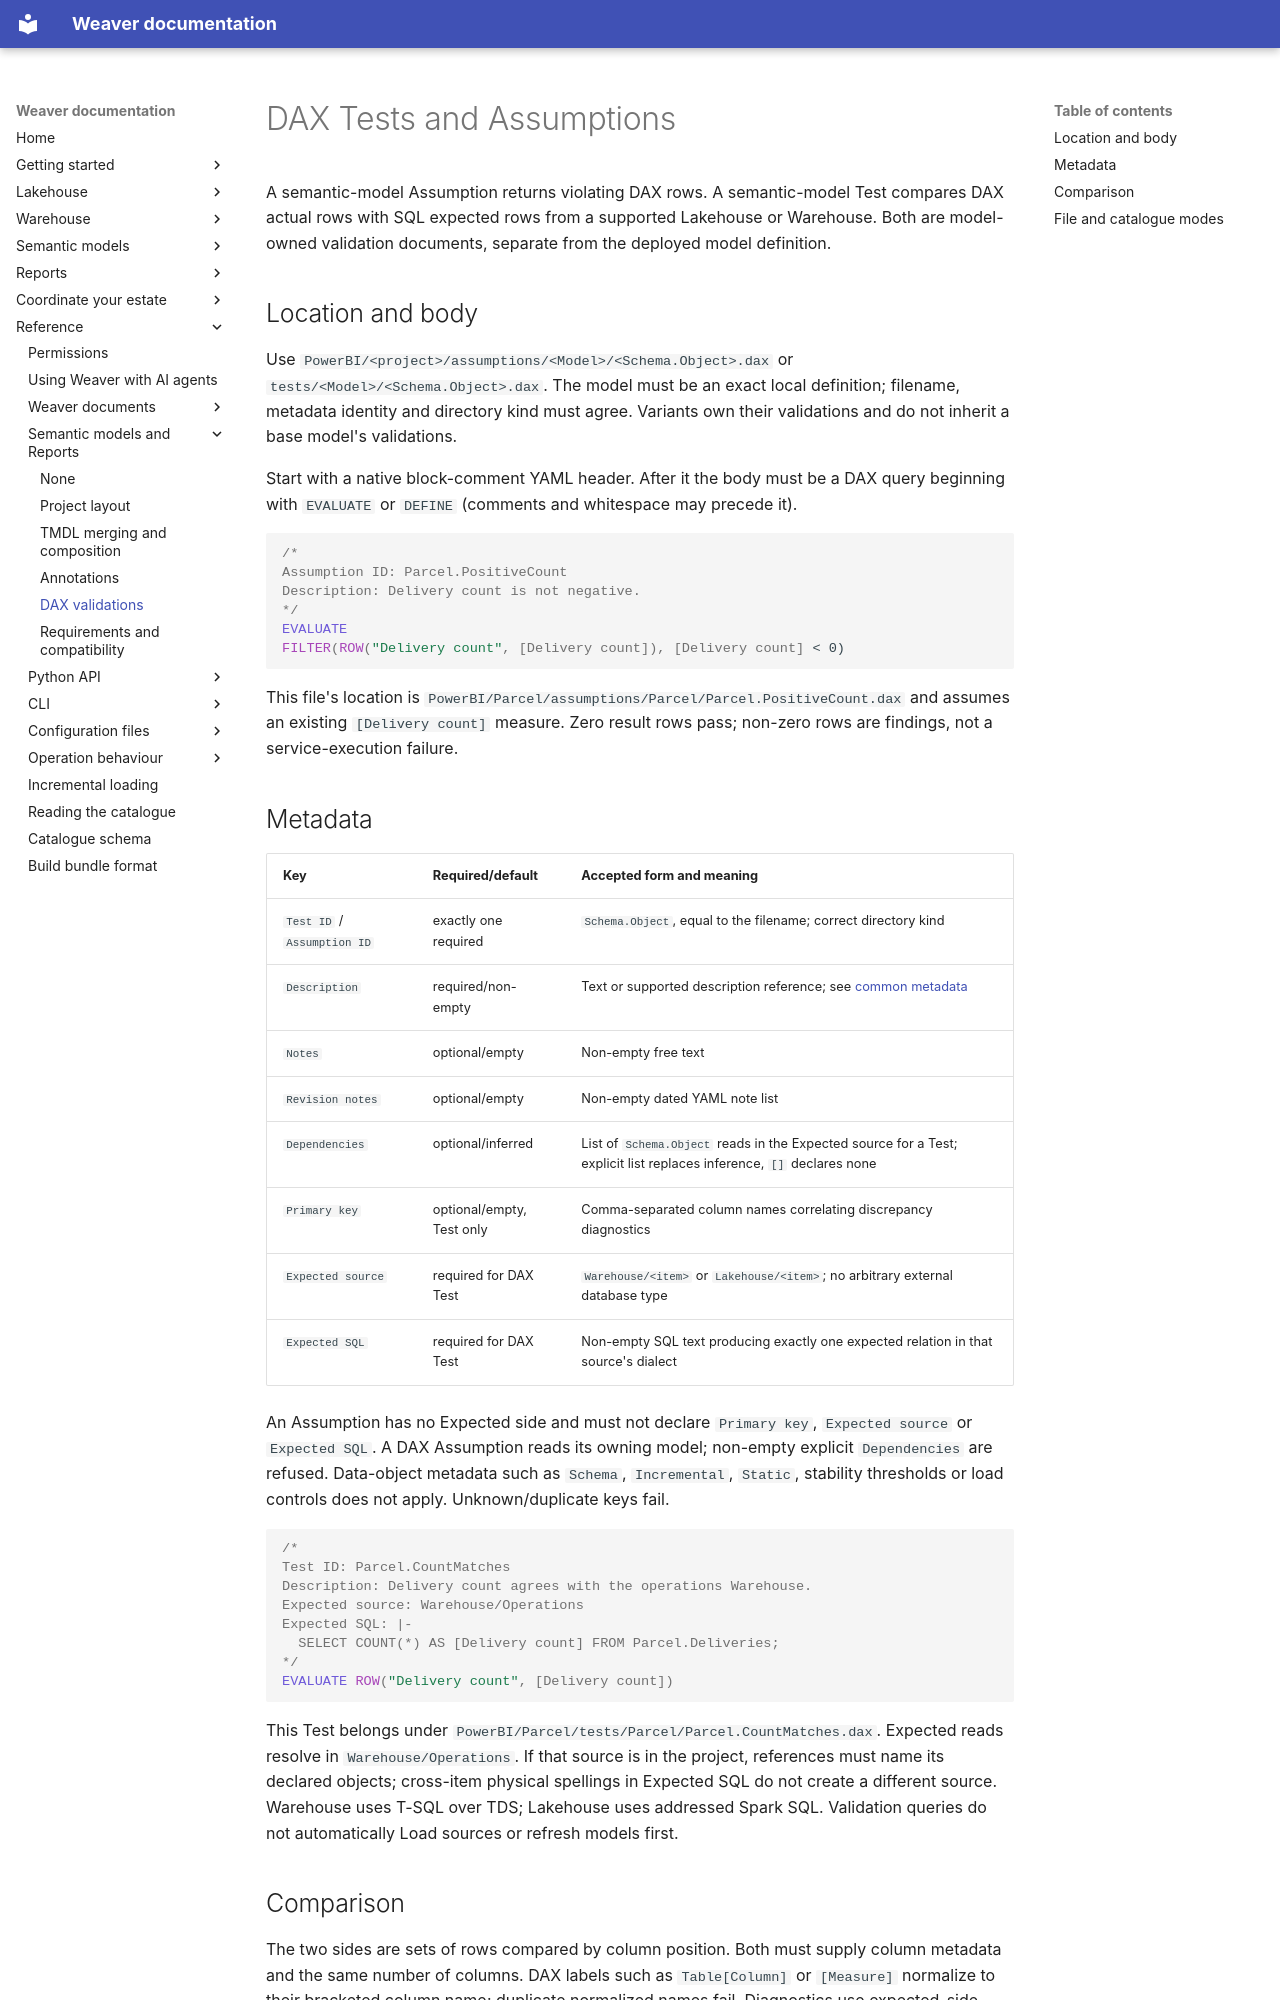

repository: weaverstack/weaverstack-docs · page: reference/power-bi/validations/index.html · generator: mkdocs

# DAX Tests and Assumptions

A semantic-model Assumption returns violating DAX rows. A semantic-model Test compares DAX actual rows with SQL expected rows from a supported Lakehouse or Warehouse. Both are model-owned validation documents, separate from the deployed model definition.

## Location and body

Use `PowerBI/<project>/assumptions/<Model>/<Schema.Object>.dax` or `tests/<Model>/<Schema.Object>.dax`. The model must be an exact local definition; filename, metadata identity and directory kind must agree. Variants own their validations and do not inherit a base model's validations.

Start with a native block-comment YAML header. After it the body must be a DAX query beginning with `EVALUATE` or `DEFINE` (comments and whitespace may precede it).

```dax
/*
Assumption ID: Parcel.PositiveCount
Description: Delivery count is not negative.
*/
EVALUATE
FILTER(ROW("Delivery count", [Delivery count]), [Delivery count] < 0)
```

This file's location is `PowerBI/Parcel/assumptions/Parcel/Parcel.PositiveCount.dax` and assumes an existing `[Delivery count]` measure. Zero result rows pass; non-zero rows are findings, not a service-execution failure.

## Metadata

| Key | Required/default | Accepted form and meaning |
| --- | --- | --- |
| `Test ID` / `Assumption ID` | exactly one required | `Schema.Object`, equal to the filename; correct directory kind |
| `Description` | required/non-empty | Text or supported description reference; see [common metadata](../weaver-documents/common-metadata.md) |
| `Notes` | optional/empty | Non-empty free text |
| `Revision notes` | optional/empty | Non-empty dated YAML note list |
| `Dependencies` | optional/inferred | List of `Schema.Object` reads in the Expected source for a Test; explicit list replaces inference, `[]` declares none |
| `Primary key` | optional/empty, Test only | Comma-separated column names correlating discrepancy diagnostics |
| `Expected source` | required for DAX Test | `Warehouse/<item>` or `Lakehouse/<item>`; no arbitrary external database type |
| `Expected SQL` | required for DAX Test | Non-empty SQL text producing exactly one expected relation in that source's dialect |

An Assumption has no Expected side and must not declare `Primary key`, `Expected source` or `Expected SQL`. A DAX Assumption reads its owning model; non-empty explicit `Dependencies` are refused. Data-object metadata such as `Schema`, `Incremental`, `Static`, stability thresholds or load controls does not apply. Unknown/duplicate keys fail.

```dax
/*
Test ID: Parcel.CountMatches
Description: Delivery count agrees with the operations Warehouse.
Expected source: Warehouse/Operations
Expected SQL: |-
  SELECT COUNT(*) AS [Delivery count] FROM Parcel.Deliveries;
*/
EVALUATE ROW("Delivery count", [Delivery count])
```

This Test belongs under `PowerBI/Parcel/tests/Parcel/Parcel.CountMatches.dax`. Expected reads resolve in `Warehouse/Operations`. If that source is in the project, references must name its declared objects; cross-item physical spellings in Expected SQL do not create a different source. Warehouse uses T-SQL over TDS; Lakehouse uses addressed Spark SQL. Validation queries do not automatically Load sources or refresh models first.
